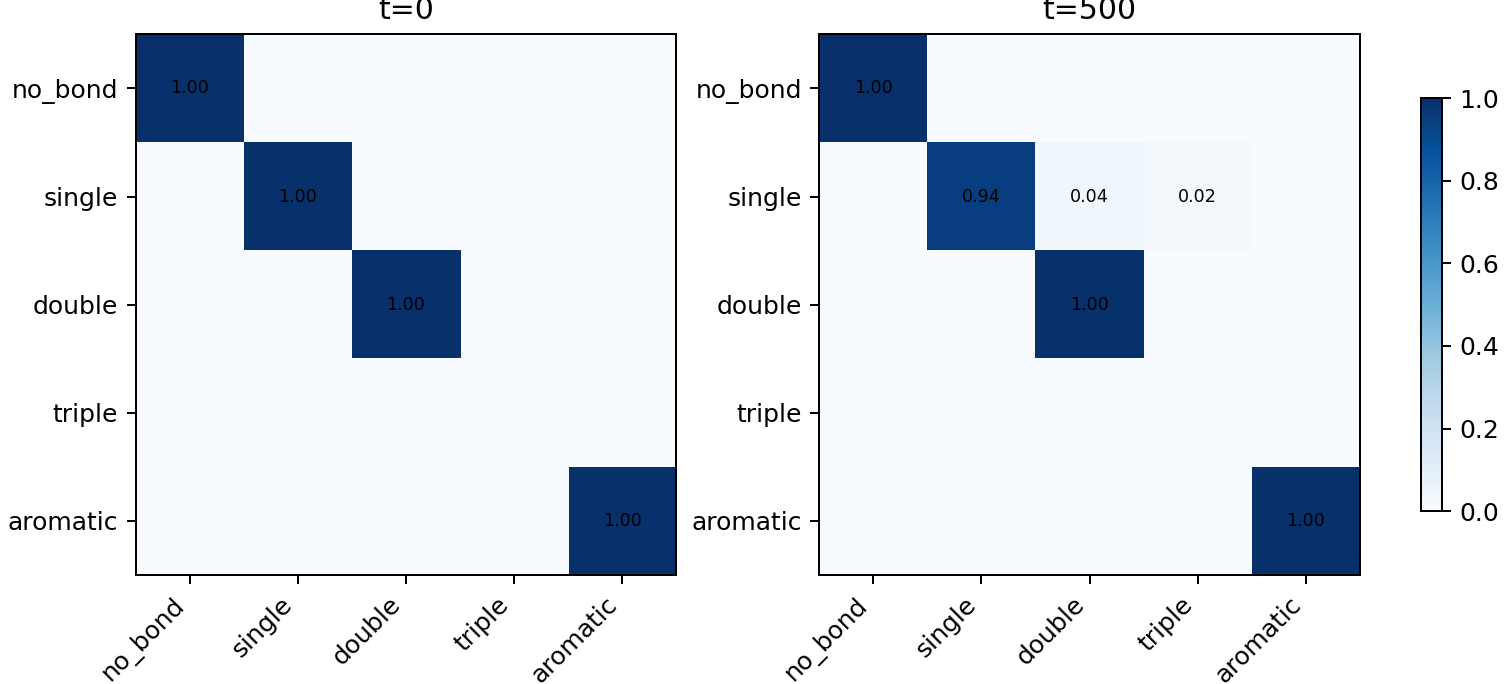

The data file committed next to this chart (first rows):
timestep, target, predicted, count
0, no_bond, no_bond, 507
0, no_bond, single, 0
0, no_bond, double, 0
0, no_bond, triple, 0
0, no_bond, aromatic, 0
0, single, no_bond, 0
0, single, single, 53
0, single, double, 0
0, single, triple, 0
0, single, aromatic, 0
0, double, no_bond, 0
0, double, single, 0
0, double, double, 10
0, double, triple, 0
0, double, aromatic, 0
0, triple, no_bond, 0
0, triple, single, 0
0, triple, double, 0
0, triple, triple, 0
0, triple, aromatic, 0
0, aromatic, no_bond, 0
0, aromatic, single, 0
0, aromatic, double, 0
0, aromatic, triple, 0
0, aromatic, aromatic, 6
500, no_bond, no_bond, 507
500, no_bond, single, 0
500, no_bond, double, 0
500, no_bond, triple, 0
500, no_bond, aromatic, 0
500, single, no_bond, 0
500, single, single, 50
500, single, double, 2
500, single, triple, 1
500, single, aromatic, 0
500, double, no_bond, 0
500, double, single, 0
500, double, double, 10
500, double, triple, 0
500, double, aromatic, 0
500, triple, no_bond, 0
500, triple, single, 0
500, triple, double, 0
500, triple, triple, 0
500, triple, aromatic, 0
500, aromatic, no_bond, 0
500, aromatic, single, 0
500, aromatic, double, 0
500, aromatic, triple, 0
500, aromatic, aromatic, 6
